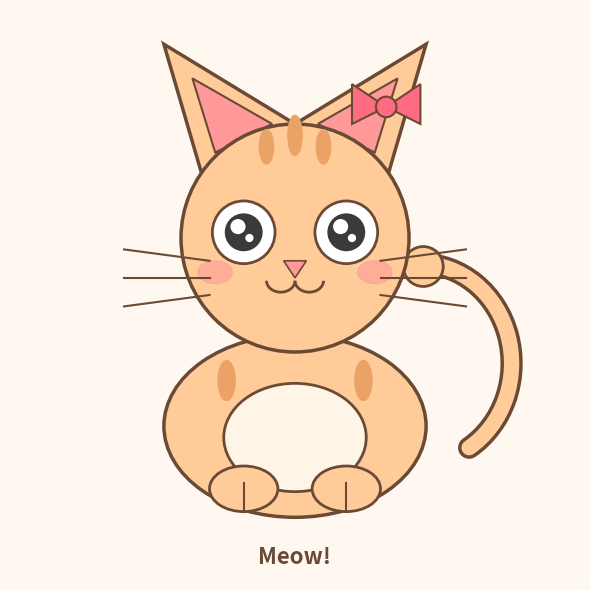

Reproduce this figure in Python.
import matplotlib.pyplot as plt
from matplotlib.patches import Circle, Ellipse, Polygon, Arc

def draw_kitten():
    fig, ax = plt.subplots(figsize=(6, 6))
    ax.set_xlim(0, 10)
    ax.set_ylim(0, 10)
    ax.set_aspect('equal')
    ax.axis('off')
    fig.patch.set_facecolor('#FFF8F0')
    ax.set_facecolor('#FFF8F0')

    # Colors
    fur = '#FFCC99'       # light orange fur
    fur_dark = '#EAA266'  # stripes
    belly = '#FFF5E6'     # cream belly
    pink = '#FF9999'      # inner ear / nose / blush
    outline = '#6B4A35'   # warm brown outline
    bow_color = '#FF6B81'

    # --- Tail (draw first so it's behind body) ---
    # thick outline + thinner fur color for cartoon look
    ax.add_patch(Arc((7.2, 3.8), 3.2, 3.5, theta1=300, theta2=90,
                     color=outline, linewidth=16, capstyle='round', zorder=1))
    ax.add_patch(Arc((7.2, 3.8), 3.2, 3.5, theta1=300, theta2=90,
                     color=fur, linewidth=11, capstyle='round', zorder=1))
    # tail tip
    ax.add_patch(Circle((7.25, 5.5), 0.35, color=fur, ec=outline, lw=2, zorder=1))

    # --- Body ---
    ax.add_patch(Ellipse((5, 2.7), 4.6, 3.2, color=fur, ec=outline, lw=2.5, zorder=2))
    ax.add_patch(Ellipse((5, 2.5), 2.5, 1.9, color=belly, ec=outline, lw=2, zorder=3))

    # body stripes
    for x in [3.8, 6.2]:
        ax.add_patch(Ellipse((x, 3.5), 0.3, 0.7, color=fur_dark, zorder=3))

    # --- Front paws ---
    ax.add_patch(Ellipse((4.1, 1.6), 1.2, 0.8, color=fur, ec=outline, lw=2, zorder=4))
    ax.add_patch(Ellipse((5.9, 1.6), 1.2, 0.8, color=fur, ec=outline, lw=2, zorder=4))
    # toe lines
    ax.plot([4.1, 4.1], [1.2, 1.7], color=outline, lw=1.5, zorder=5)
    ax.plot([5.9, 5.9], [1.2, 1.7], color=outline, lw=1.5, zorder=5)

    # --- Ears ---
    left_ear = [[3.4, 7.0], [2.7, 9.4], [5.0, 8.0]]
    right_ear = [[6.6, 7.0], [7.3, 9.4], [5.0, 8.0]]
    ax.add_patch(Polygon(left_ear, closed=True, color=fur, ec=outline, lw=2.5, zorder=3))
    ax.add_patch(Polygon(right_ear, closed=True, color=fur, ec=outline, lw=2.5, zorder=3))

    # inner ears
    left_inner = [[3.6, 7.5], [3.2, 8.8], [4.6, 8.0]]
    right_inner = [[6.4, 7.5], [6.8, 8.8], [5.4, 8.0]]
    ax.add_patch(Polygon(left_inner, closed=True, color=pink, ec=outline, lw=1.5, zorder=4))
    ax.add_patch(Polygon(right_inner, closed=True, color=pink, ec=outline, lw=1.5, zorder=4))

    # --- Head ---
    ax.add_patch(Circle((5, 6), 2.0, color=fur, ec=outline, lw=2.5, zorder=4))

    # forehead stripes
    ax.add_patch(Ellipse((4.5, 7.6), 0.25, 0.6, color=fur_dark, zorder=5))
    ax.add_patch(Ellipse((5.0, 7.8), 0.25, 0.7, color=fur_dark, zorder=5))
    ax.add_patch(Ellipse((5.5, 7.6), 0.25, 0.6, color=fur_dark, zorder=5))

    # --- Eyes (big and kawaii) ---
    for cx in [4.1, 5.9]:
        ax.add_patch(Circle((cx, 6.1), 0.55, color='white', ec=outline, lw=2, zorder=5))
        ax.add_patch(Circle((cx, 6.1), 0.32, color='#3A3A3A', zorder=6))
        ax.add_patch(Circle((cx-0.1, 6.2), 0.12, color='white', zorder=7))
        ax.add_patch(Circle((cx+0.1, 6.0), 0.06, color='white', zorder=7))

    # --- Blush ---
    ax.add_patch(Ellipse((3.6, 5.4), 0.6, 0.4, color=pink, alpha=0.6, zorder=5))
    ax.add_patch(Ellipse((6.4, 5.4), 0.6, 0.4, color=pink, alpha=0.6, zorder=5))

    # --- Nose + Mouth ---
    ax.add_patch(Polygon([[4.8, 5.6], [5.2, 5.6], [5.0, 5.3]],
                         closed=True, color=pink, ec=outline, lw=1.2, zorder=6))
    ax.add_patch(Arc((4.75, 5.25), 0.5, 0.4, theta1=180, theta2=360,
                     color=outline, lw=2, zorder=6))
    ax.add_patch(Arc((5.25, 5.25), 0.5, 0.4, theta1=180, theta2=360,
                     color=outline, lw=2, zorder=6))

    # --- Whiskers ---
    for y1, y2 in [(5.6, 5.8), (5.3, 5.3), (5.0, 4.8)]:
        ax.plot([3.5, 2.0], [y1, y2], color=outline, lw=1.5, zorder=5)
        ax.plot([6.5, 8.0], [y1, y2], color=outline, lw=1.5, zorder=5)

    # --- Little bow on right ear ---
    bow_left = [[6.6, 8.3], [6.0, 8.0], [6.0, 8.7]]
    bow_right = [[6.6, 8.3], [7.2, 8.0], [7.2, 8.7]]
    ax.add_patch(Polygon(bow_left, closed=True, color=bow_color, ec=outline, lw=1.5, zorder=6))
    ax.add_patch(Polygon(bow_right, closed=True, color=bow_color, ec=outline, lw=1.5, zorder=6))
    ax.add_patch(Circle((6.6, 8.3), 0.18, color=bow_color, ec=outline, lw=1.5, zorder=7))

    ax.text(5, 0.4, 'Meow!', ha='center', va='center', fontsize=16,
            color=outline, fontfamily='sans-serif', fontweight='bold')

    plt.tight_layout()
    plt.savefig('cute_kitten.png', dpi=150)
    plt.show()

if __name__ == '__main__':
    draw_kitten()
